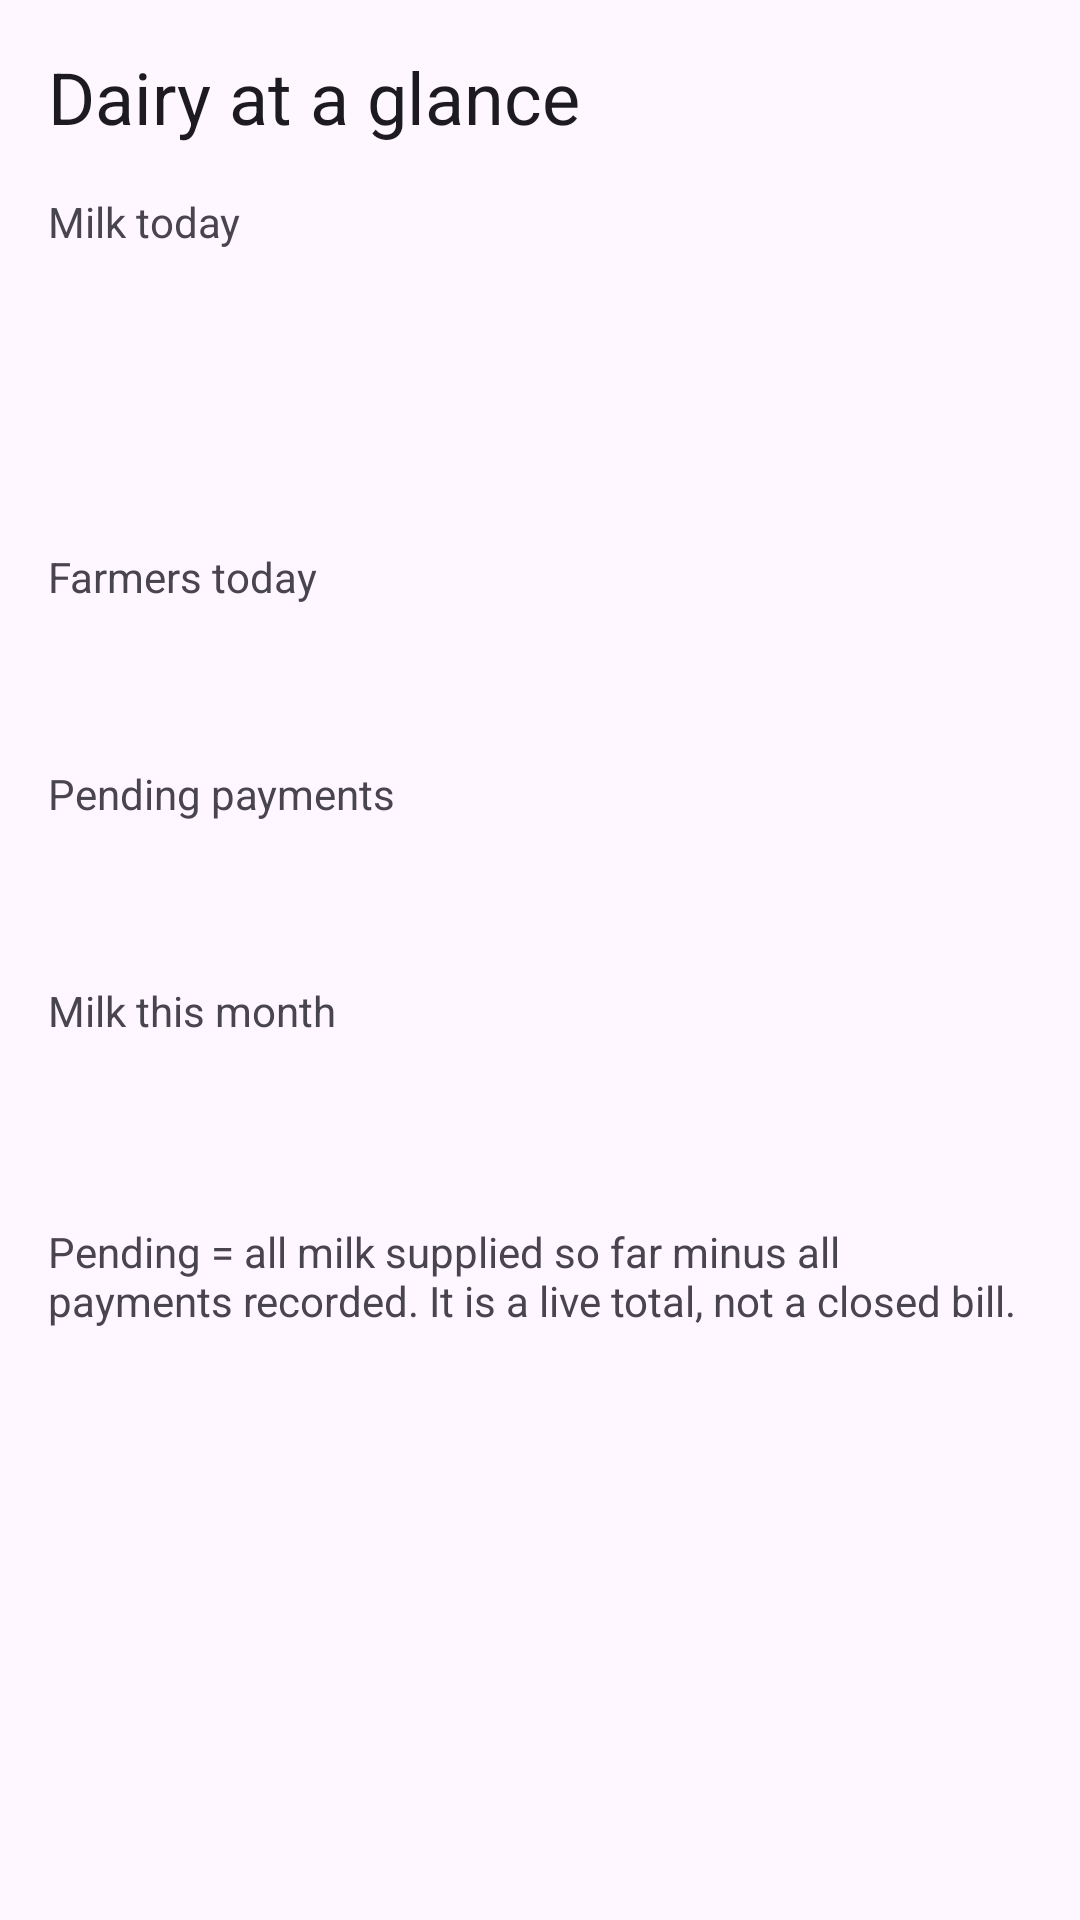

Write the Android layout XML for this screen, with the resource values it uses.
<!-- AndroidManifest.xml: application theme Theme.DairyManager -->
<!-- res/layout/fragment_dashboard.xml -->
<?xml version="1.0" encoding="utf-8"?>
<ScrollView xmlns:android="http://schemas.android.com/apk/res/android"
    android:layout_width="match_parent"
    android:layout_height="match_parent"
    android:padding="16dp">

    <LinearLayout
        android:layout_width="match_parent"
        android:layout_height="wrap_content"
        android:orientation="vertical">

        <TextView
            android:layout_width="wrap_content"
            android:layout_height="wrap_content"
            android:text="@string/dashboard_title"
            android:textAppearance="@style/TextAppearance.Material3.HeadlineSmall" />

        <TextView
            android:layout_width="wrap_content"
            android:layout_height="wrap_content"
            android:layout_marginTop="16dp"
            android:text="@string/today_litres" />
        <TextView
            android:id="@+id/todayLitresValue"
            android:layout_width="wrap_content"
            android:layout_height="wrap_content"
            android:textAppearance="@style/TextAppearance.Material3.HeadlineMedium" />

        <TextView
            android:id="@+id/morningLitresValue"
            android:layout_width="wrap_content"
            android:layout_height="wrap_content"
            android:layout_marginTop="8dp" />
        <TextView
            android:id="@+id/eveningLitresValue"
            android:layout_width="wrap_content"
            android:layout_height="wrap_content" />

        <TextView
            android:layout_width="wrap_content"
            android:layout_height="wrap_content"
            android:layout_marginTop="16dp"
            android:text="@string/farmers_today" />
        <TextView
            android:id="@+id/farmersTodayValue"
            android:layout_width="wrap_content"
            android:layout_height="wrap_content"
            android:textAppearance="@style/TextAppearance.Material3.HeadlineMedium" />

        <TextView
            android:layout_width="wrap_content"
            android:layout_height="wrap_content"
            android:layout_marginTop="16dp"
            android:text="@string/pending_payments" />
        <TextView
            android:id="@+id/pendingPaymentsValue"
            android:layout_width="wrap_content"
            android:layout_height="wrap_content"
            android:textAppearance="@style/TextAppearance.Material3.HeadlineMedium" />

        <TextView
            android:layout_width="wrap_content"
            android:layout_height="wrap_content"
            android:layout_marginTop="16dp"
            android:text="@string/month_litres" />
        <TextView
            android:id="@+id/monthLitresValue"
            android:layout_width="wrap_content"
            android:layout_height="wrap_content"
            android:textAppearance="@style/TextAppearance.Material3.HeadlineMedium" />

        <TextView
            android:layout_width="wrap_content"
            android:layout_height="wrap_content"
            android:layout_marginTop="24dp"
            android:text="@string/dashboard_hint" />
    </LinearLayout>
</ScrollView>
<!-- resources referenced by this layout -->
<resources>
  <string name="dashboard_hint">Pending = all milk supplied so far minus all payments recorded. It is a live total, not a closed bill.</string>
  <string name="dashboard_title">Dairy at a glance</string>
  <string name="farmers_today">Farmers today</string>
  <string name="month_litres">Milk this month</string>
  <string name="pending_payments">Pending payments</string>
  <string name="today_litres">Milk today</string>
  <style name="Theme.DairyManager" parent="Theme.Material3.DayNight.NoActionBar">
          <item name="colorPrimary">@color/brand</item>
      </style>
  <color name="brand">#2E7D32</color>
</resources>
